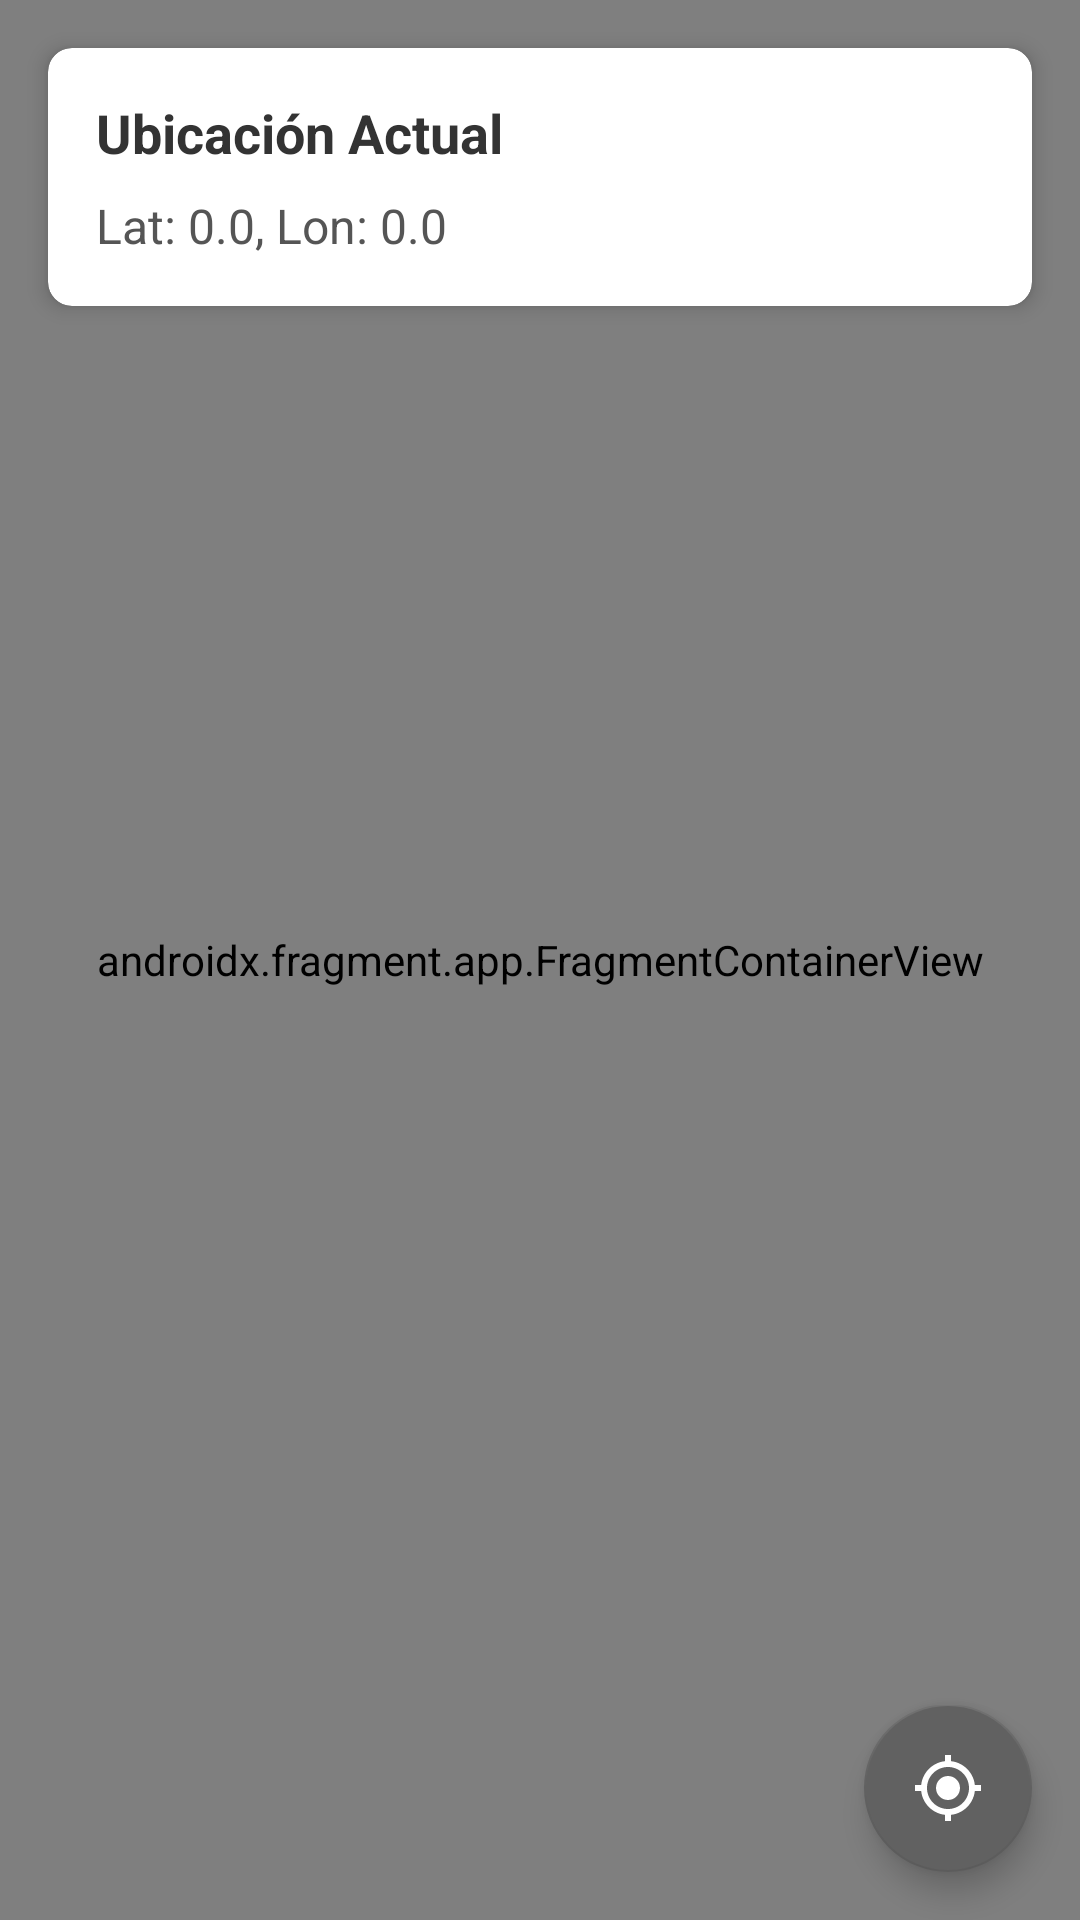

Produce the Android XML layout that renders to this screen, including the resource entries it uses.
<!-- AndroidManifest.xml: application theme Theme.Sensorlab -->
<!-- res/layout/activity_location.xml -->
<?xml version="1.0" encoding="utf-8"?>
<androidx.constraintlayout.widget.ConstraintLayout xmlns:android="http://schemas.android.com/apk/res/android"
    xmlns:app="http://schemas.android.com/apk/res-auto"
    xmlns:tools="http://schemas.android.com/tools"
    android:layout_width="match_parent"
    android:layout_height="match_parent"
    tools:context=".LocationActivity">

    <androidx.fragment.app.FragmentContainerView
        android:id="@+id/map"
        android:name="com.google.android.gms.maps.SupportMapFragment"
        android:layout_width="match_parent"
        android:layout_height="match_parent" />

    <androidx.cardview.widget.CardView
        android:id="@+id/locationCard"
        android:layout_width="0dp"
        android:layout_height="wrap_content"
        android:layout_margin="16dp"
        app:cardCornerRadius="8dp"
        app:cardElevation="4dp"
        app:layout_constraintTop_toTopOf="parent"
        app:layout_constraintStart_toStartOf="parent"
        app:layout_constraintEnd_toEndOf="parent">

        <LinearLayout
            android:layout_width="match_parent"
            android:layout_height="wrap_content"
            android:orientation="vertical"
            android:padding="16dp">

            <TextView
                android:layout_width="wrap_content"
                android:layout_height="wrap_content"
                android:text="Ubicación Actual"
                android:textColor="#333333"
                android:textSize="18sp"
                android:textStyle="bold" />

            <TextView
                android:id="@+id/tvLocation"
                android:layout_width="wrap_content"
                android:layout_height="wrap_content"
                android:layout_marginTop="8dp"
                android:text="Lat: 0.0, Lon: 0.0"
                android:textColor="#555555"
                android:textSize="16sp" />
        </LinearLayout>
    </androidx.cardview.widget.CardView>

    <com.google.android.material.floatingactionbutton.FloatingActionButton
        android:id="@+id/fabGetLocation"
        android:layout_width="wrap_content"
        android:layout_height="wrap_content"
        android:layout_margin="16dp"
        android:src="@drawable/ic_my_location"
        app:backgroundTint="?attr/colorPrimary"
        app:fabSize="normal"
        app:layout_constraintBottom_toBottomOf="parent"
        app:layout_constraintEnd_toEndOf="parent"
        app:tint="@android:color/white" />

</androidx.constraintlayout.widget.ConstraintLayout>
<!-- resources referenced by this layout -->
<resources>
  <!-- drawable ic_my_location (drawable) -->
  <vector xmlns:android="http://schemas.android.com/apk/res/android"
      android:width="24dp"
      android:height="24dp"
      android:viewportWidth="24"
      android:viewportHeight="24">
    <path
        android:fillColor="#1A237E"
        android:pathData="M12,8c-2.21,0 -4,1.79 -4,4s1.79,4 4,4 4,-1.79 4,-4 -1.79,-4 -4,-4zM20.94,11c-0.46,-4.17 -3.77,-7.48 -7.94,-7.94V1h-2v2.06C6.83,3.52 3.52,6.83 3.06,11H1v2h2.06c0.46,4.17 3.77,7.48 7.94,7.94V23h2v-2.06c4.17,-0.46 7.48,-3.77 7.94,-7.94H23v-2h-2.06zM12,19c-3.87,0 -7,-3.13 -7,-7s3.13,-7 7,-7 7,3.13 7,7 -3.13,7 -7,7z"/>
  </vector>
  <style name="Theme.Sensorlab" parent="Theme.MaterialComponents.DayNight.DarkActionBar">
          
          <item name="colorPrimary">@color/colorPrimary</item>
          <item name="colorPrimaryVariant">@color/colorPrimaryVariant</item>
          <item name="colorOnPrimary">@color/white</item>
  
          
          <item name="colorAccent">@color/colorAccent</item>
  
          
          <item name="android:statusBarColor">?attr/colorPrimaryVariant</item>
          
          
          <item name="logo">@null</item>
          <item name="displayOptions">showTitle</item>
      </style>
  <color name="colorPrimary">#616161</color>
  <color name="colorPrimaryVariant">#424242</color>
  <color name="white">#FFFFFFFF</color>
  <color name="colorAccent">#9E9E9E</color>
</resources>
